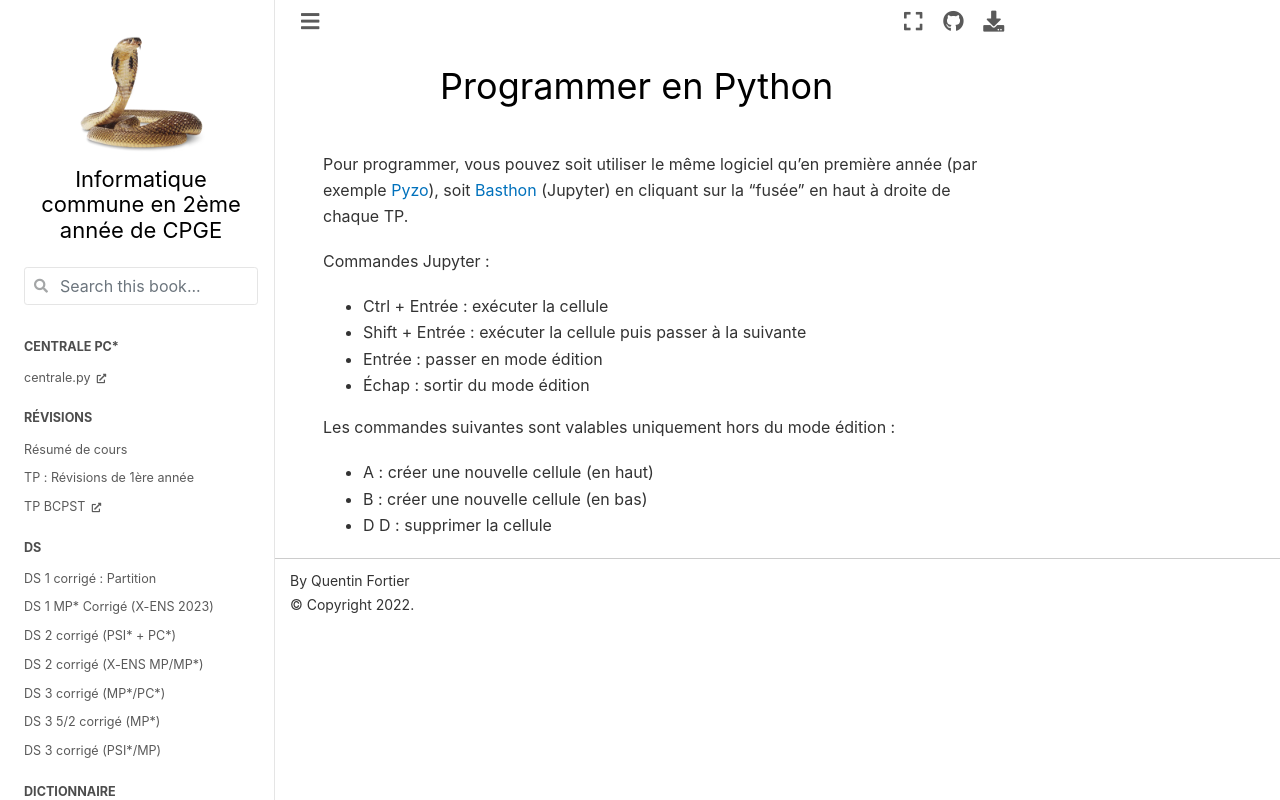

repository: cpge-itc/itc2 · page: 0_python/programmer.html · generator: jekyll

# Programmer en Python

<br>

Pour programmer, vous pouvez soit utiliser le même logiciel qu'en première année (par exemple [Pyzo](https://pyzo.org/)), soit [Basthon](https://notebook.basthon.fr) (Jupyter) en cliquant sur la "fusée" en haut à droite de chaque TP.

Commandes Jupyter :

- Ctrl + Entrée : exécuter la cellule
- Shift + Entrée : exécuter la cellule puis passer à la suivante
- Entrée : passer en mode édition
- Échap : sortir du mode édition

Les commandes suivantes sont valables uniquement hors du mode édition :

- A : créer une nouvelle cellule (en haut)
- B : créer une nouvelle cellule (en bas)
- D D : supprimer la cellule
